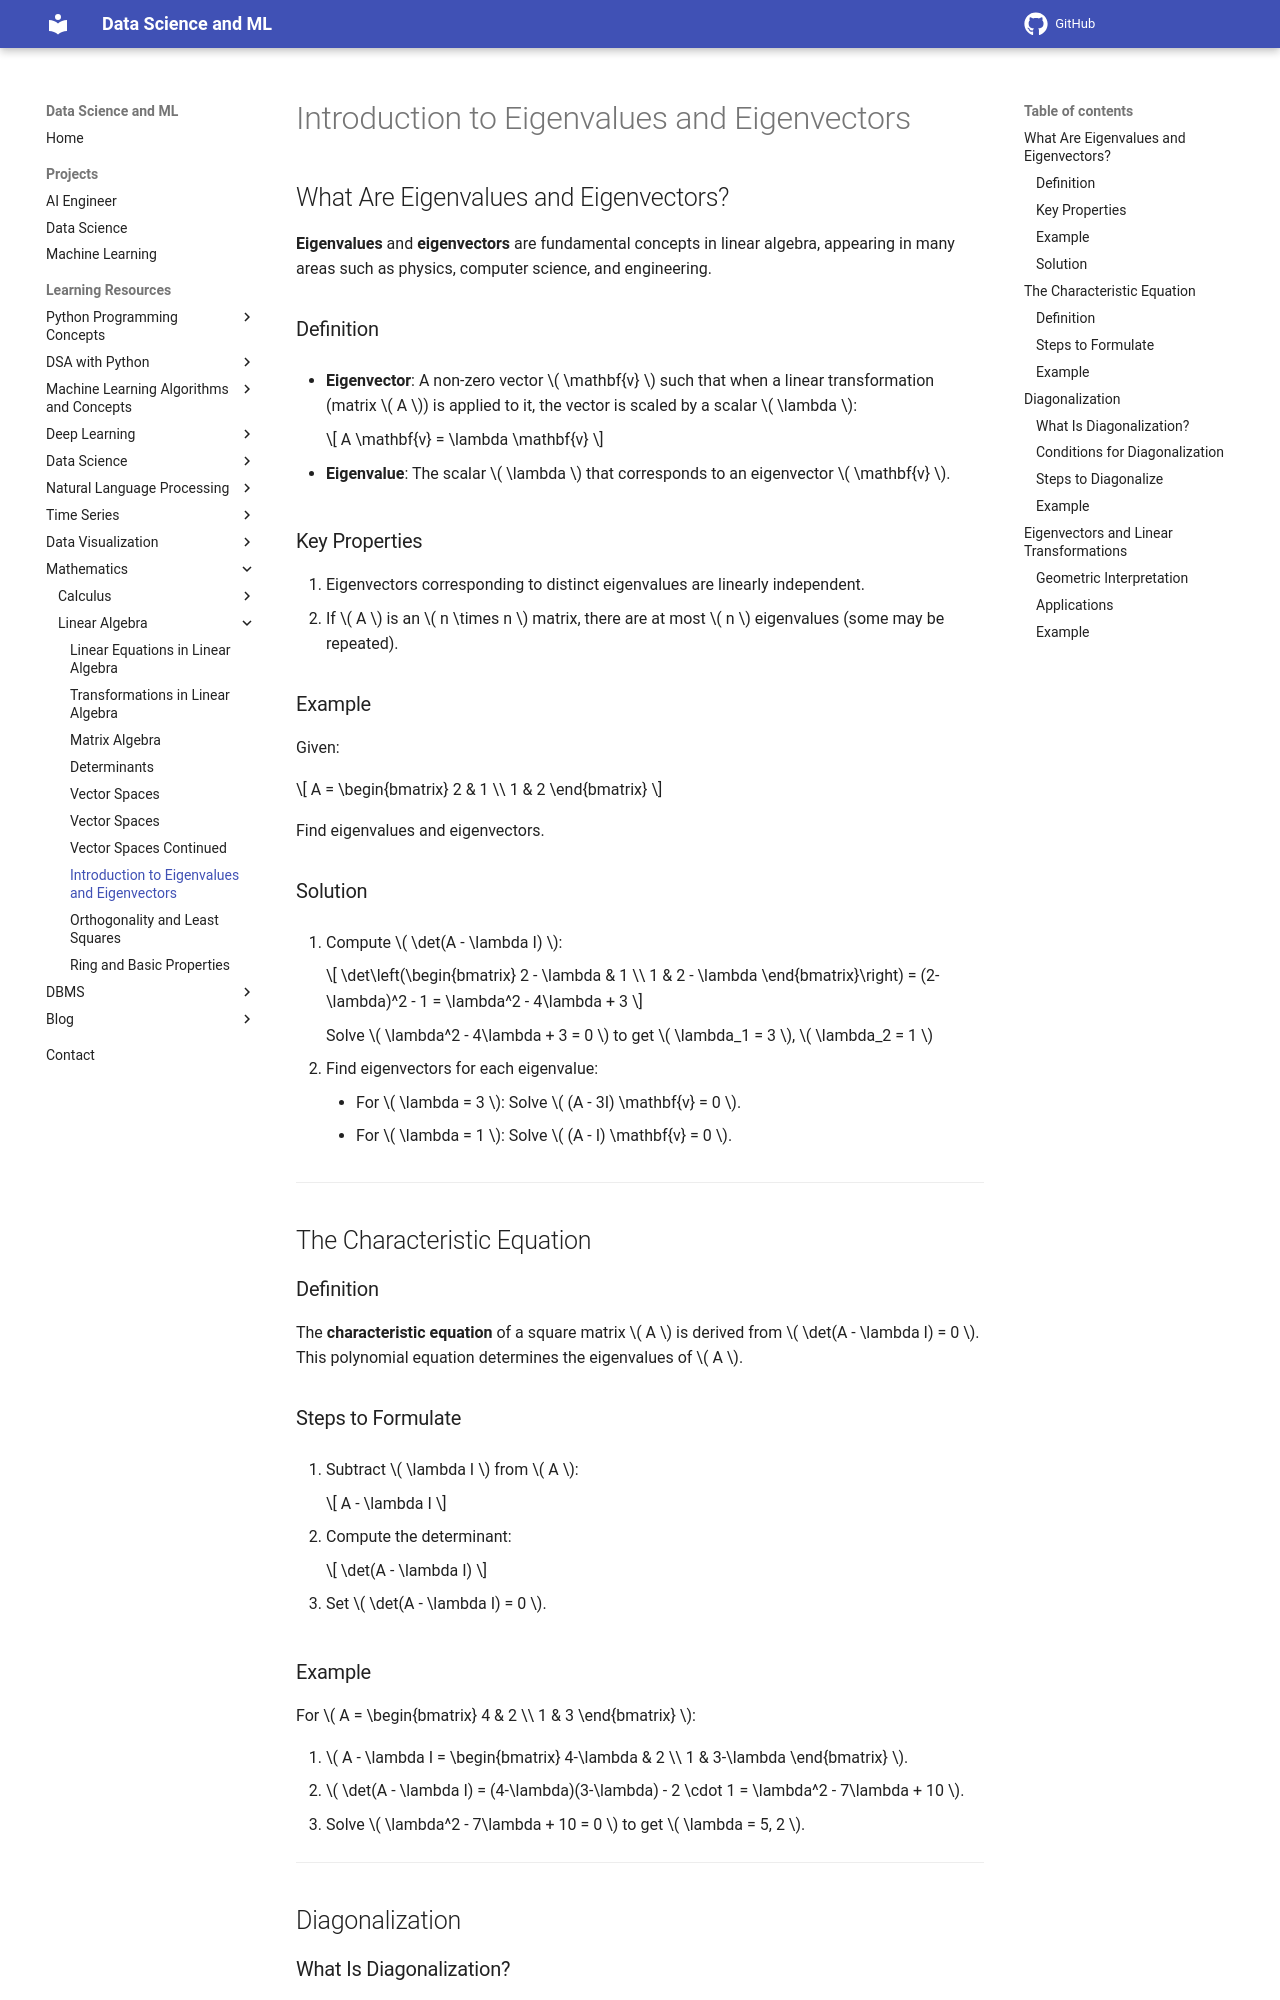

repository: sntoshsah/learning_hub · page: Learning_resources/Mathematics/Linear Algebra/Eigenvalues and Eigenvectors/index.html · generator: mkdocs

# Introduction to Eigenvalues and Eigenvectors

## What Are Eigenvalues and Eigenvectors?

**Eigenvalues** and **eigenvectors** are fundamental concepts in linear algebra, appearing in many areas such as physics, computer science, and engineering.

### Definition
- **Eigenvector**: A non-zero vector \( \mathbf{v} \) such that when a linear transformation (matrix \( A \)) is applied to it, the vector is scaled by a scalar \( \lambda \):

	\[ A \mathbf{v} = \lambda \mathbf{v} \]

- **Eigenvalue**: The scalar \( \lambda \) that corresponds to an eigenvector \( \mathbf{v} \).

### Key Properties
1. Eigenvectors corresponding to distinct eigenvalues are linearly independent.
2. If \( A \) is an \( n \times n \) matrix, there are at most \( n \) eigenvalues (some may be repeated).

### Example
Given:

\[
A = \begin{bmatrix} 2 & 1 \\ 1 & 2 \end{bmatrix}
\]

Find eigenvalues and eigenvectors.

### Solution

1. Compute \( \det(A - \lambda I) \):

    \[
    \det\left(\begin{bmatrix} 2 - \lambda & 1 \\ 1 & 2 - \lambda \end{bmatrix}\right) = (2-\lambda)^2 - 1 = \lambda^2 - 4\lambda + 3
    \]
 
    Solve \( \lambda^2 - 4\lambda + 3 = 0 \) to get \( \lambda_1 = 3 \), \( \lambda_2 = 1 \)
    
2. Find eigenvectors for each eigenvalue:
    - For \( \lambda = 3 \): Solve \( (A - 3I) \mathbf{v} = 0 \).
    - For \( \lambda = 1 \): Solve \( (A - I) \mathbf{v} = 0 \).

---

## The Characteristic Equation
### Definition
The **characteristic equation** of a square matrix \( A \) is derived from \( \det(A - \lambda I) = 0 \). This polynomial equation determines the eigenvalues of \( A \).

### Steps to Formulate
1. Subtract \( \lambda I \) from \( A \):

	\[ A - \lambda I \]

2. Compute the determinant:

	\[ \det(A - \lambda I) \]

3. Set \( \det(A - \lambda I) = 0 \).

### Example
For \( A = \begin{bmatrix} 4 & 2 \\ 1 & 3 \end{bmatrix} \):

1. \( A - \lambda I = \begin{bmatrix} 4-\lambda & 2 \\ 1 & 3-\lambda \end{bmatrix} \).
2. \( \det(A - \lambda I) = (4-\lambda)(3-\lambda) - 2 \cdot 1 = \lambda^2 - 7\lambda + 10 \).
3. Solve \( \lambda^2 - 7\lambda + 10 = 0 \) to get \( \lambda = 5, 2 \).

---
